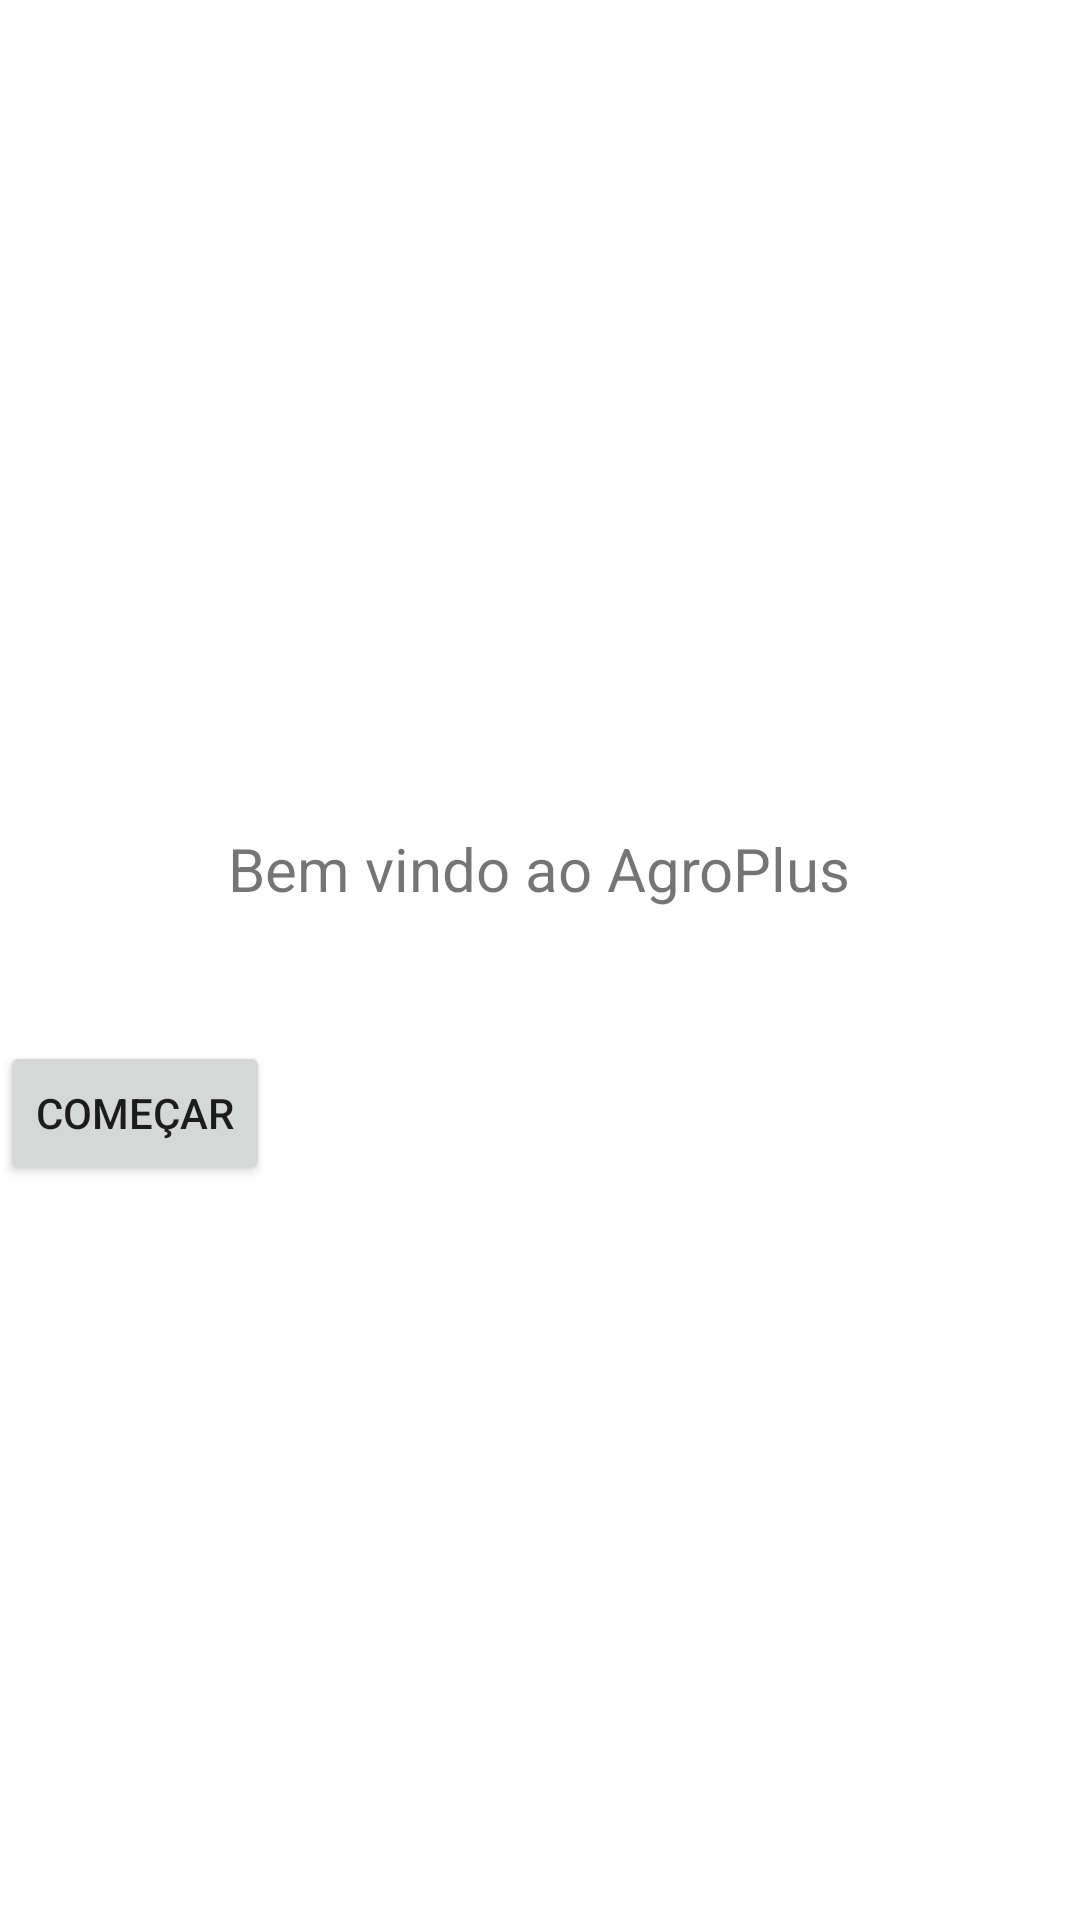

Layout XML and referenced resources for this Android screen:
<!-- AndroidManifest.xml: application theme Theme.Mobile_sprint3 -->
<!-- res/layout/hello.xml -->
<?xml version="1.0" encoding="utf-8"?>
<androidx.constraintlayout.widget.ConstraintLayout xmlns:android="http://schemas.android.com/apk/res/android"
    xmlns:app="http://schemas.android.com/apk/res-auto"
    xmlns:tools="http://schemas.android.com/tools"
    android:layout_width="match_parent"
    android:layout_height="match_parent">

    <TextView
        android:id="@+id/textView"
        android:layout_width="wrap_content"
        android:layout_height="wrap_content"
        android:text="Bem vindo ao AgroPlus"
        android:textSize="20sp"
        app:layout_constraintBottom_toBottomOf="parent"
        app:layout_constraintEnd_toEndOf="parent"
        app:layout_constraintHorizontal_bias="0.498"
        app:layout_constraintStart_toStartOf="parent"
        app:layout_constraintTop_toTopOf="parent"
        app:layout_constraintVertical_bias="0.45" />

    <Button
        android:id="@+id/btnStart"
        android:layout_width="wrap_content"
        android:layout_height="wrap_content"
        android:layout_marginTop="44dp"
        android:text="Começar"
        app:layout_constraintTop_toBottomOf="@+id/textView"
        tools:layout_editor_absoluteX="158dp" />
</androidx.constraintlayout.widget.ConstraintLayout>
<!-- resources referenced by this layout -->
<resources>
  <style name="Theme.Mobile_sprint3" parent="Theme.MaterialComponents.DayNight.DarkActionBar">
          
          <item name="colorPrimary">@color/purple_500</item>
          <item name="colorPrimaryVariant">@color/purple_700</item>
          <item name="colorOnPrimary">@color/white</item>
          
          <item name="colorSecondary">@color/teal_200</item>
          <item name="colorSecondaryVariant">@color/teal_700</item>
          <item name="colorOnSecondary">@color/black</item>
          
          <item name="android:statusBarColor">?attr/colorPrimaryVariant</item>
          
      </style>
  <!-- not gathered from this repository: default colours our renderer supplied (Android Studio template values) -->
  <color name="purple_500">#FF6200EE</color>
  <color name="purple_700">#FF3700B3</color>
  <color name="teal_200">#FF03DAC5</color>
  <color name="teal_700">#FF018786</color>
  <color name="black">#FF000000</color>
  <color name="white">#FFFFFFFF</color>
</resources>
